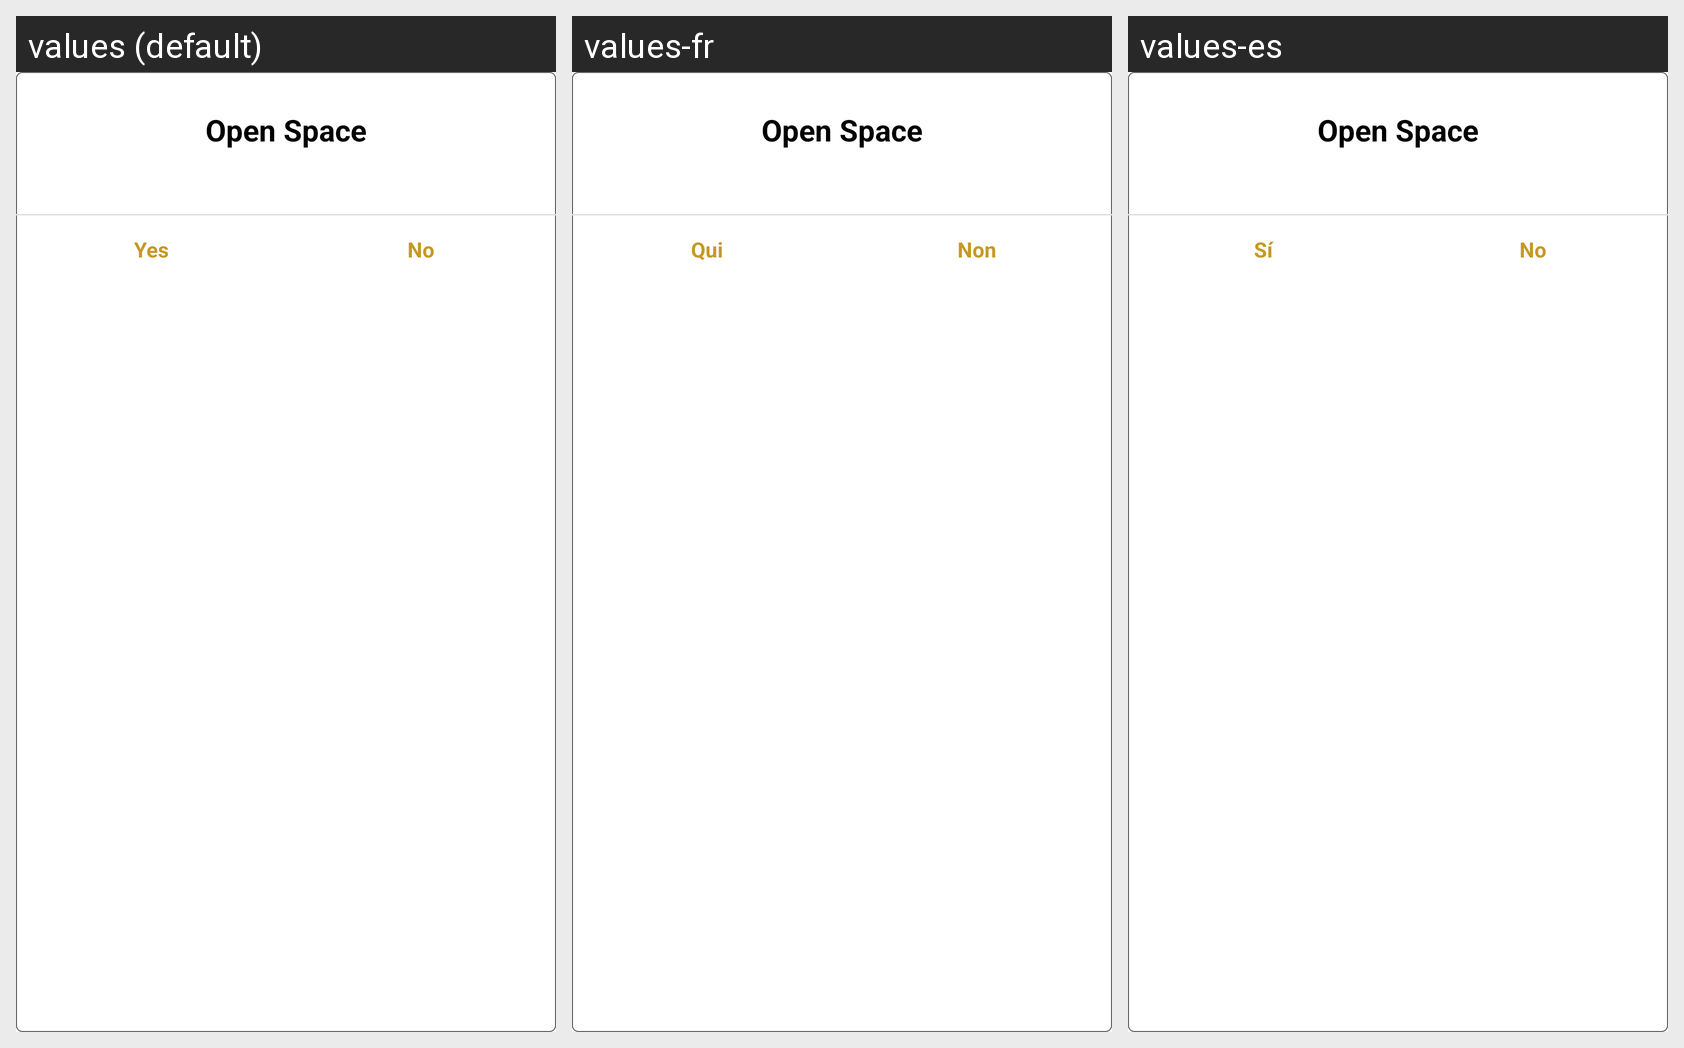

The Android screen above is rendered under several locales of the same app. Produce the string resources it draws, with the default and per-locale values.
Android screen res/layout/dialog_alert.xml rendered under 3 locales, left to right: values (default), values-fr, values-es. Device: Nexus 5 (rendered at 1080×1920; each locale shown at half size, 540×960, under a caption strip naming it); theme AppTheme.
Strings drawn on this screen, with the default value and each locale's value (text and hints the layout hard-codes, and strings that could not be matched under every locale, appear in the picture but are not listed):

app_name
  values: Open Space
  values-fr: Open Space
  values-es: Open Space

yes
  values: Yes
  values-fr: Qui
  values-es: Sí

no
  values: No
  values-fr: Non
  values-es: No
